Run: headless pygame with SDL's dummy video driver; simulated clock (each Clock.tick advances the game by its frame time, no real sleeping); random seed 0; keys injected as events and as key.get_pressed() state; no mouse input.
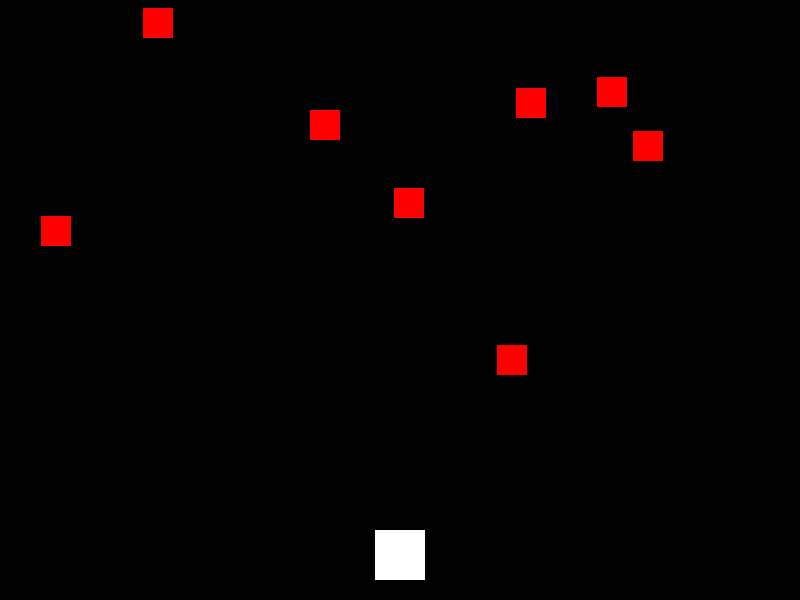
Frame 1 of 2 · flips 1–60 · no input
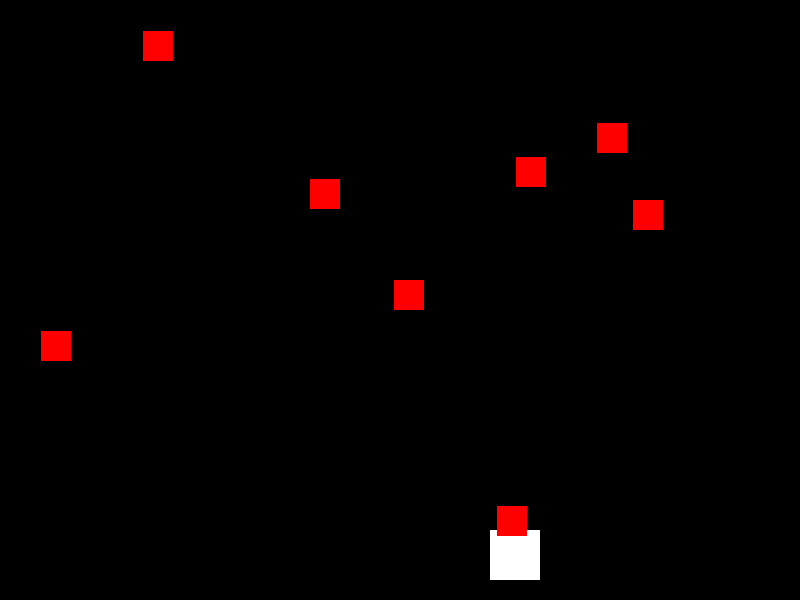
Frame 2 of 2 · flips 61–180 · tapped SPACE, RETURN · held RIGHT (→), D (game ended)

The pygame program that drew these frames:

import pygame
import sys
import random

# Inicialize o Pygame
pygame.init()

# Defina as cores
BLACK = (0, 0, 0)
WHITE = (255, 255, 255)
RED = (255, 0, 0)

# Defina o tamanho da janela
SCREEN_WIDTH = 800
SCREEN_HEIGHT = 600
screen = pygame.display.set_mode((SCREEN_WIDTH, SCREEN_HEIGHT))
pygame.display.set_caption("Jogo de Esquiva")

# Defina a classe do jogador
class Player(pygame.sprite.Sprite):
    def __init__(self):
        super().__init__()
        self.image = pygame.Surface((50, 50))
        self.image.fill(WHITE)
        self.rect = self.image.get_rect()
        self.rect.centerx = SCREEN_WIDTH // 2
        self.rect.bottom = SCREEN_HEIGHT - 20
        self.speed = 5

    def update(self):
        keys = pygame.key.get_pressed()
        if keys[pygame.K_LEFT]:
            self.rect.x -= self.speed
        if keys[pygame.K_RIGHT]:
            self.rect.x += self.speed

        # Limita o movimento do jogador dentro da tela
        if self.rect.left < 0:
            self.rect.left = 0
        if self.rect.right > SCREEN_WIDTH:
            self.rect.right = SCREEN_WIDTH

# Defina a classe do obstáculo
class Obstacle(pygame.sprite.Sprite):
    def __init__(self):
        super().__init__()
        self.image = pygame.Surface((30, 30))
        self.image.fill(RED)
        self.rect = self.image.get_rect()
        self.rect.x = random.randrange(SCREEN_WIDTH - self.rect.width)
        self.rect.y = random.randrange(-100, -40)
        self.speedy = random.randrange(1, 8)

    def update(self):
        self.rect.y += self.speedy
        if self.rect.top > SCREEN_HEIGHT + 10:
            self.rect.x = random.randrange(SCREEN_WIDTH - self.rect.width)
            self.rect.y = random.randrange(-100, -40)
            self.speedy = random.randrange(1, 8)

# Crie grupos de sprites
all_sprites = pygame.sprite.Group()
obstacles = pygame.sprite.Group()

# Crie o jogador
player = Player()
all_sprites.add(player)

# Crie os obstáculos
for _ in range(8):
    obstacle = Obstacle()
    all_sprites.add(obstacle)
    obstacles.add(obstacle)

# Crie um relógio para controlar a taxa de atualização da tela
clock = pygame.time.Clock()

# Loop principal do jogo
running = True
while running:
    # Mantenha o loop na taxa de atualização desejada
    clock.tick(60)

    # Lidar com eventos
    for event in pygame.event.get():
        if event.type == pygame.QUIT:
            running = False

    # Atualizar
    all_sprites.update()

    # Verificar colisões entre jogador e obstáculos
    hits = pygame.sprite.spritecollide(player, obstacles, False)
    if hits:
        running = False  # Fim do jogo se houver colisão

    # Limpar a tela
    screen.fill(BLACK)

    # Desenhar todos os sprites
    all_sprites.draw(screen)

    # Atualizar a tela
    pygame.display.flip()

# Fim do jogo
pygame.quit()
sys.exit()
